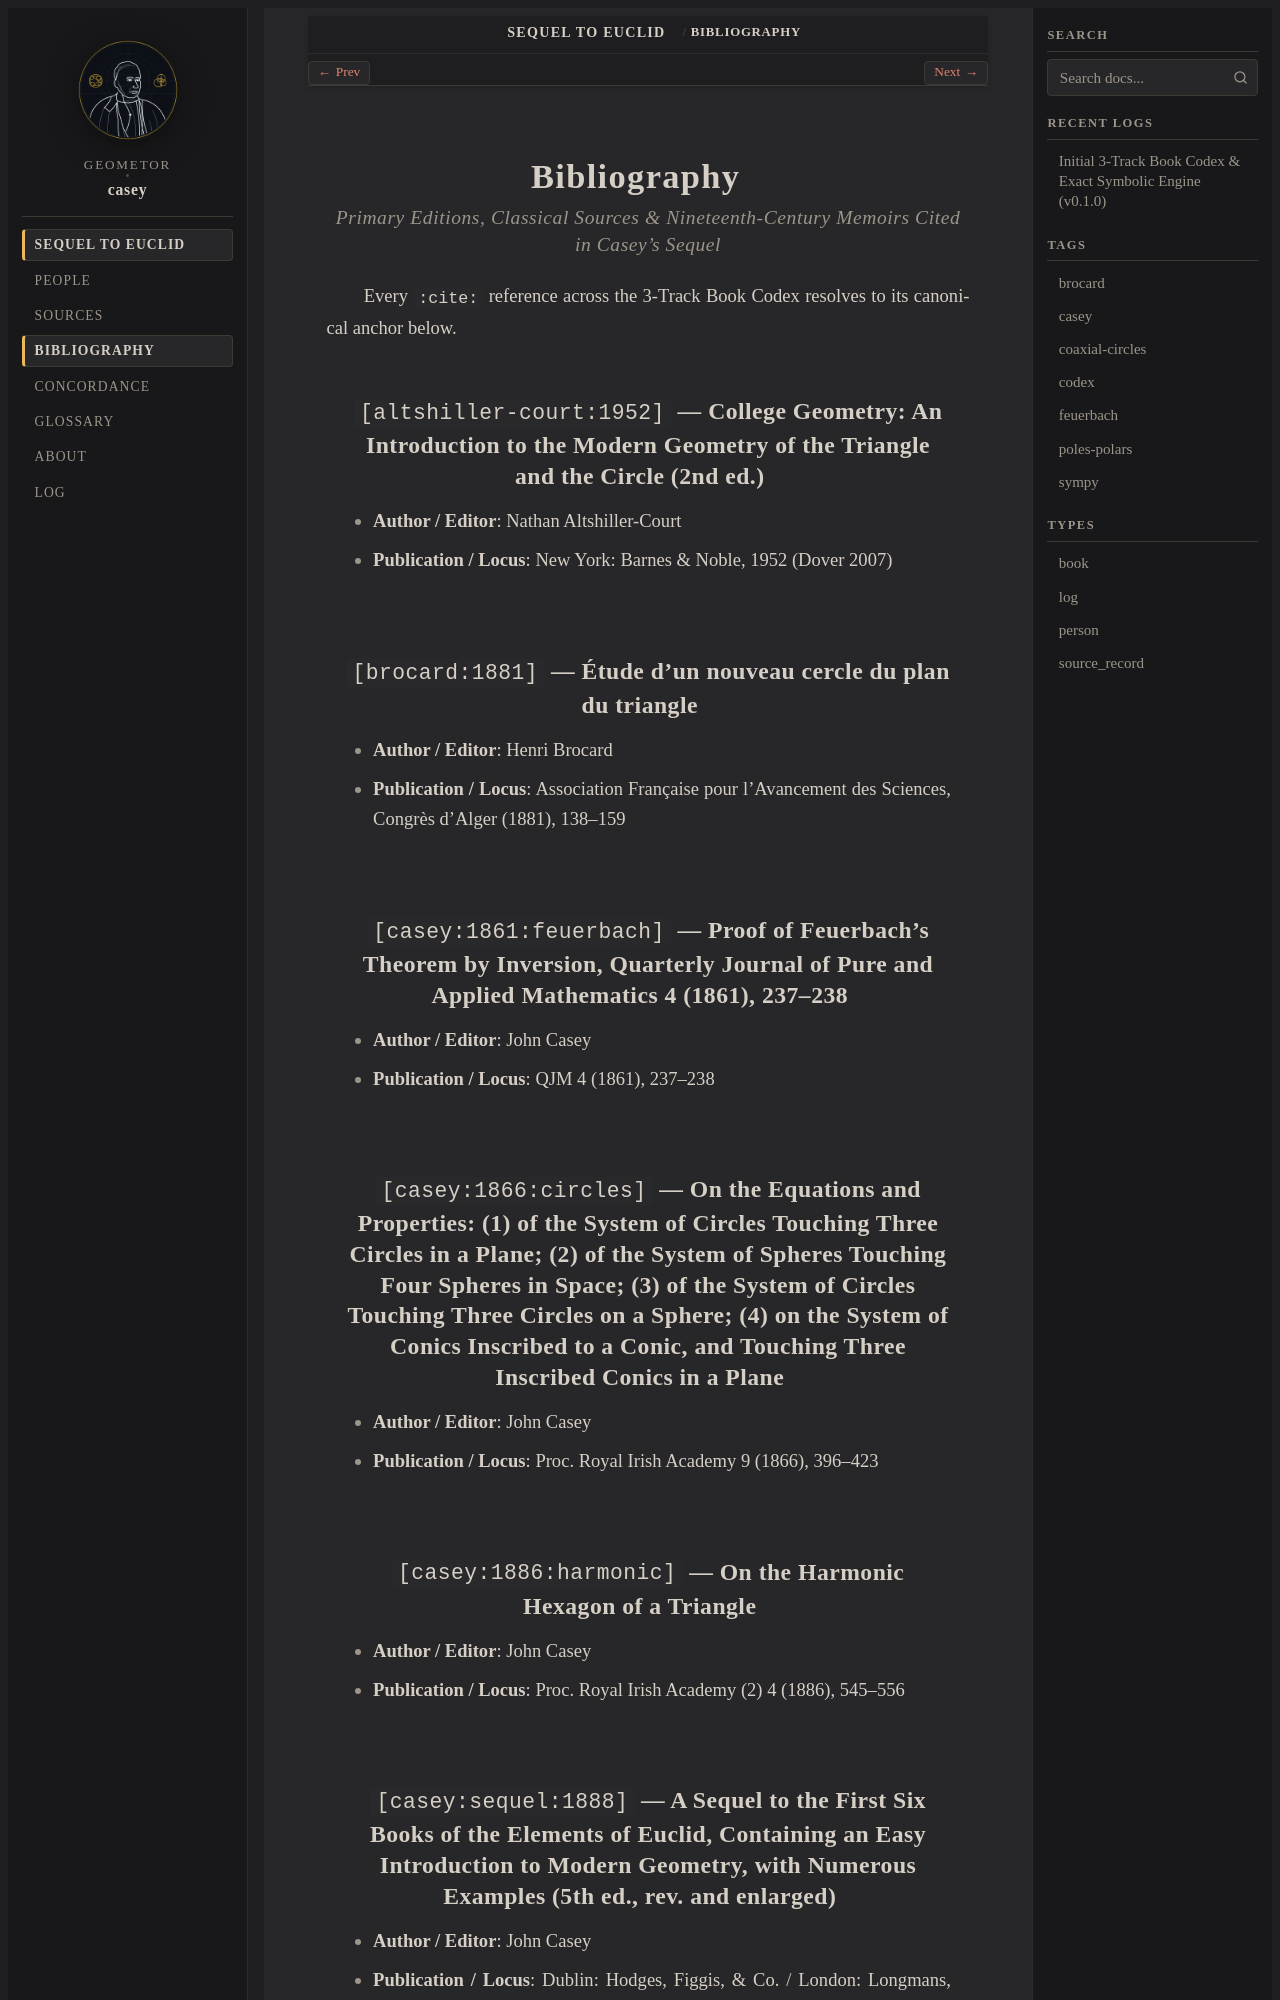

repository: geometor/casey · page: sequel_to_euclid/bibliography.html · generator: sphinx

:navigation: header
:order: 12
:nav_title: Bibliography
:title: Bibliography

.. _bibliography:

Bibliography
============

.. rubric:: Primary Editions, Classical Sources & Nineteenth-Century Memoirs Cited in Casey's *Sequel*

Every ``:cite:`` reference across the 3-Track Book Codex resolves to its canonical anchor below.

.. _cite-altshiller-court-1952:

``[altshiller-court:1952]`` — College Geometry: An Introduction to the Modern Geometry of the Triangle and the Circle (2nd ed.)
-------------------------------------------------------------------------------------------------------------------------------

* **Author / Editor**: Nathan Altshiller-Court
* **Publication / Locus**: New York: Barnes & Noble, 1952 (Dover 2007)

.. _cite-brocard-1881:

``[brocard:1881]`` — Étude d'un nouveau cercle du plan du triangle
------------------------------------------------------------------

* **Author / Editor**: Henri Brocard
* **Publication / Locus**: Association Française pour l'Avancement des Sciences, Congrès d'Alger (1881), 138–159

.. _cite-casey-1861-feuerbach:

``[casey:1861:feuerbach]`` — Proof of Feuerbach's Theorem by Inversion, Quarterly Journal of Pure and Applied Mathematics 4 (1861), 237–238
-------------------------------------------------------------------------------------------------------------------------------------------

* **Author / Editor**: John Casey
* **Publication / Locus**: QJM 4 (1861), 237–238

.. _cite-casey-1866-circles:

``[casey:1866:circles]`` — On the Equations and Properties: (1) of the System of Circles Touching Three Circles in a Plane; (2) of the System of Spheres Touching Four Spheres in Space; (3) of the System of Circles Touching Three Circles on a Sphere; (4) on the System of Conics Inscribed to a Conic, and Touching Three Inscribed Conics in a Plane
----------------------------------------------------------------------------------------------------------------------------------------------------------------------------------------------------------------------------------------------------------------------------------------------------------------------------------------------------------

* **Author / Editor**: John Casey
* **Publication / Locus**: Proc. Royal Irish Academy 9 (1866), 396–423

.. _cite-casey-1886-harmonic:
